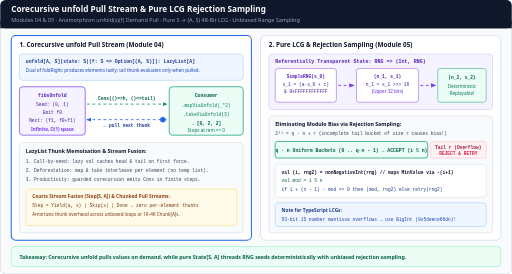
t = 0.00 s
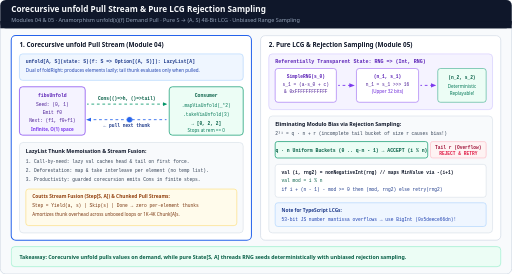
t = 1.68 s
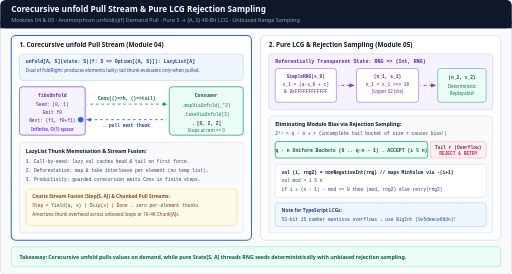
t = 3.36 s
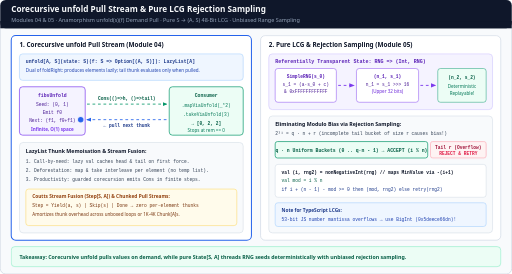
t = 4.80 s
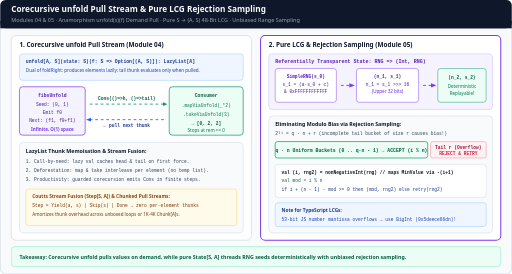
t = 6.90 s
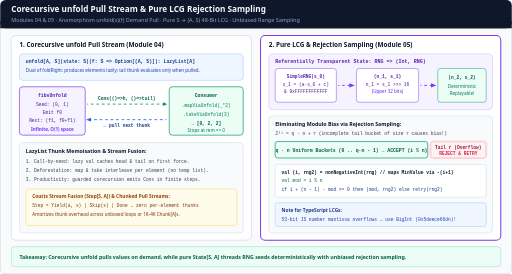
t = 8.22 s

The animated SVG that drew these frames (rendered in a browser with its animation timeline set to each time). Animation: 6 CSS @keyframes rules; frames cover the first 8.22 s, repeats indefinitely.

<svg xmlns="http://www.w3.org/2000/svg" viewBox="0 0 1120 600" width="1120" height="600" role="img" aria-labelledby="title desc">
  <title id="title">Corecursive unfold Pull Stream &amp; Pure LCG State with Rejection Sampling</title>
  <desc id="desc">Animated Modules 04 and 05 diagram: left panel depicts corecursive unfold anamorphism generating a demand-driven LazyList pull stream fused with map and take without intermediate collections; right panel depicts a pure 48-bit Linear Congruential Generator (LCG) threading immutable RNG state S to (A, S) with rejection sampling discarding the top incomplete bucket to eliminate modulo bias in nonNegativeLessThan(n).</desc>

  <style>
    .sans { font-family: ui-sans-serif, system-ui, -apple-system, sans-serif; }
    .mono { font-family: ui-monospace, SFMono-Regular, Menlo, monospace; }

    /* 12s cycle:
       0-25%:   Step 1 — unfold seed -> LazyList.Cons thunk on demand
       25-50%:  Step 2 — take(3) pulls 3 items through fused map without allocating tail
       50-75%:  Step 3 — Pure LCG advances seed S_0 -> S_1 -> S_2 via (a*S + c) mod 2^48
       75-100%: Step 4 — Rejection sampling drops overflow bucket -> unbiased [0, n)
    */
    @keyframes p-left  { 0%, 49% { stroke: #2563eb; stroke-width: 2.2; } 50%, 100% { stroke: #cbd5e1; stroke-width: 1.4; } }
    @keyframes p-right { 0%, 49% { stroke: #cbd5e1; stroke-width: 1.4; } 50%, 100% { stroke: #7c3aed; stroke-width: 2.2; } }

    @keyframes pull-demand {
      0%, 6%   { transform: translateX(0px); opacity: 1; }
      24%, 44% { transform: translateX(-180px); opacity: 1; }
      50%, 100% { transform: translateX(0px); opacity: 0; }
    }
    @keyframes yield-val {
      0%, 22%  { transform: translateX(0px); opacity: 0; }
      28%, 46% { transform: translateX(180px); opacity: 1; }
      52%, 100% { transform: translateX(180px); opacity: 0; }
    }
    @keyframes reject-loop {
      0%, 74% { opacity: 0.86; stroke: #fda4af; }
      78%, 92% { opacity: 1; stroke: #e11d48; stroke-width: 2.2; }
      100% { opacity: 0.86; }
    }
    @keyframes dash { to { stroke-dashoffset: -24; } }

    .pl   { animation: p-left 12s linear infinite; }
    .pr   { animation: p-right 12s linear infinite; }
    .pull { animation: pull-demand 12s ease-in-out infinite; }
    .yval { animation: yield-val 12s ease-in-out infinite; }
    .rej  { animation: reject-loop 12s linear infinite; }
    .flow { stroke-dasharray: 6 6; animation: dash 1.2s linear infinite; }

    @media (prefers-reduced-motion: reduce) {
      .pl, .pr, .pull, .yval, .rej, .flow { animation: none !important; }
      .pl, .pr { stroke: #cbd5e1 !important; stroke-width: 1.5 !important; }
      .pull, .yval { opacity: 0 !important; }
      .rej { opacity: 1 !important; }
    }
  </style>

  <defs>
    <marker id="arr-blue" viewBox="0 0 10 10" refX="8" refY="5" markerWidth="6" markerHeight="6" orient="auto-start-reverse">
      <path d="M 0 1 L 10 5 L 0 9 z" fill="#2563eb"/>
    </marker>
    <marker id="arr-green" viewBox="0 0 10 10" refX="8" refY="5" markerWidth="6" markerHeight="6" orient="auto-start-reverse">
      <path d="M 0 1 L 10 5 L 0 9 z" fill="#059669"/>
    </marker>
    <marker id="arr-violet" viewBox="0 0 10 10" refX="8" refY="5" markerWidth="6" markerHeight="6" orient="auto-start-reverse">
      <path d="M 0 1 L 10 5 L 0 9 z" fill="#7c3aed"/>
    </marker>
  </defs>

  <!-- Canvas -->
  <rect x="0" y="0" width="1120" height="600" rx="12" fill="#f8fafc" stroke="#cbd5e1" stroke-width="1.5"/>

  <!-- Header -->
  <rect x="0" y="0" width="1120" height="62" rx="12" fill="#0f172a"/>
  <rect x="0" y="46" width="1120" height="16" fill="#0f172a"/>
  <text x="24" y="27" class="sans" font-size="18" font-weight="700" fill="#f8fafc">Corecursive unfold Pull Stream &amp; Pure LCG Rejection Sampling</text>
  <text x="24" y="48" class="sans" font-size="12" fill="#94a3b8">Modules 04 &amp; 05 · Anamorphism unfold(s)(f) Demand Pull · Pure S → (A, S) 48-Bit LCG · Unbiased Range Sampling</text>

  <!-- LEFT PANEL: CORECURSIVE UNFOLD -->
  <rect x="24" y="78" width="526" height="448" rx="10" fill="#ffffff" class="pl"/>
  <text x="42" y="104" class="sans" font-size="14" font-weight="700" fill="#0f172a">1. Corecursive unfold Pull Stream (Module 04)</text>

  <!-- Duality pill -->
  <rect x="42" y="118" width="490" height="58" rx="7" fill="#eff6ff" stroke="#93c5fd"/>
  <text x="56" y="138" class="mono" font-size="10.5" font-weight="700" fill="#1e3a8a">unfold[A, S](state: S)(f: S =&gt; Option[(A, S)]): LazyList[A]</text>
  <text x="56" y="158" class="sans" font-size="10" fill="#1e40af">Dual of foldRight: produces elements lazily; tail thunk evaluates only when pulled.</text>

  <!-- Demand-driven pipeline -->
  <rect x="42" y="190" width="144" height="106" rx="7" fill="#f5f3ff" stroke="#7c3aed" stroke-width="1.5"/>
  <text x="114" y="212" class="mono" font-size="10.5" font-weight="700" fill="#5b21b6" text-anchor="middle">fibsUnfold</text>
  <text x="114" y="232" class="mono" font-size="10" fill="#4c1d95" text-anchor="middle">Seed: (0, 1)</text>
  <text x="114" y="250" class="mono" font-size="10" fill="#4c1d95" text-anchor="middle">Emit f0</text>
  <text x="114" y="268" class="mono" font-size="10" fill="#4c1d95" text-anchor="middle">Next: (f1, f0+f1)</text>
  <text x="114" y="286" class="sans" font-size="10" font-weight="700" fill="#7c3aed" text-anchor="middle">Infinite, O(1) space</text>

  <line x1="190" y1="228" x2="364" y2="228" stroke="#059669" stroke-width="1.8" class="flow" marker-end="url(#arr-green)"/>
  <line x1="364" y1="262" x2="190" y2="262" stroke="#2563eb" stroke-width="1.8" class="flow" marker-end="url(#arr-blue)"/>
  <text x="277" y="218" class="mono" font-size="10" font-weight="700" fill="#065f46" text-anchor="middle">Cons(()=&gt;h, ()=&gt;tail)</text>
  <text x="277" y="278" class="mono" font-size="10" font-weight="700" fill="#1e3a8a" text-anchor="middle">← pull next thunk</text>

  <!-- Animated pull / yield dots -->
  <circle cx="356" cy="262" r="6" fill="#2563eb" class="pull"/>
  <circle cx="198" cy="228" r="6" fill="#059669" class="yval"/>

  <rect x="370" y="190" width="162" height="106" rx="7" fill="#ecfdf5" stroke="#059669" stroke-width="1.5"/>
  <text x="451" y="212" class="mono" font-size="10.5" font-weight="700" fill="#065f46" text-anchor="middle">Consumer</text>
  <text x="451" y="234" class="mono" font-size="10" fill="#047857" text-anchor="middle">.mapViaUnfold(_*2)</text>
  <text x="451" y="254" class="mono" font-size="10" fill="#047857" text-anchor="middle">.takeViaUnfold(3)</text>
  <text x="451" y="274" class="mono" font-size="10" font-weight="700" fill="#065f46" text-anchor="middle">→ [0, 2, 2]</text>
  <text x="451" y="289" class="sans" font-size="10" fill="#047857" text-anchor="middle">Stops at rem == 0</text>

  <!-- LazyList Memoization & Stream Fusion note -->
  <rect x="42" y="312" width="490" height="198" rx="8" fill="#f8fafc" stroke="#cbd5e1"/>
  <text x="56" y="334" class="sans" font-size="11.5" font-weight="700" fill="#0f172a">LazyList Thunk Memoisation &amp; Stream Fusion:</text>
  <text x="56" y="356" class="mono" font-size="10" fill="#334155">1. Call-by-need: lazy val caches head &amp; tail on first force.</text>
  <text x="56" y="376" class="mono" font-size="10" fill="#334155">2. Deforestation: map &amp; take interleave per element (no temp list).</text>
  <text x="56" y="396" class="mono" font-size="10" fill="#334155">3. Productivity: guarded corecursion emits Cons in finite steps.</text>
  <rect x="56" y="414" width="462" height="80" rx="6" fill="#fffbeb" stroke="#fcd34d"/>
  <text x="70" y="434" class="sans" font-size="10.5" font-weight="700" fill="#92400e">Coutts Stream Fusion (Step[S, A]) &amp; Chunked Pull Streams:</text>
  <text x="70" y="454" class="mono" font-size="10" fill="#78350f">Step = Yield(a, s) | Skip(s) | Done  → zero per-element thunks</text>
  <text x="70" y="474" class="sans" font-size="10" fill="#78350f">Amortizes thunk overhead across unboxed loops or 1K-4K Chunk[A]s.</text>

  <!-- RIGHT PANEL: PURE LCG & REJECTION SAMPLING -->
  <rect x="570" y="78" width="526" height="448" rx="10" fill="#ffffff" class="pr"/>
  <text x="588" y="104" class="sans" font-size="14" font-weight="700" fill="#0f172a">2. Pure LCG &amp; Rejection Sampling (Module 05)</text>

  <!-- Pure State Threading -->
  <rect x="588" y="118" width="490" height="122" rx="8" fill="#f5f3ff" stroke="#c4b5fd"/>
  <text x="602" y="138" class="mono" font-size="11" font-weight="700" fill="#5b21b6">Referentially Transparent State: RNG =&gt; (Int, RNG)</text>

  <rect x="602" y="150" width="134" height="74" rx="6" fill="#ffffff" stroke="#7c3aed"/>
  <text x="669" y="170" class="mono" font-size="10" font-weight="700" fill="#5b21b6" text-anchor="middle">SimpleRNG(s_0)</text>
  <text x="669" y="188" class="mono" font-size="10" fill="#4c1d95" text-anchor="middle">s_1 = (a·s_0 + c)</text>
  <text x="669" y="204" class="mono" font-size="10" fill="#4c1d95" text-anchor="middle">&amp; 0xFFFFFFFFFFFF</text>

  <line x1="740" y1="187" x2="774" y2="187" stroke="#7c3aed" stroke-width="2" class="flow" marker-end="url(#arr-violet)"/>

  <rect x="780" y="150" width="136" height="74" rx="6" fill="#ffffff" stroke="#7c3aed"/>
  <text x="848" y="170" class="mono" font-size="10" font-weight="700" fill="#5b21b6" text-anchor="middle">(n_1, s_1)</text>
  <text x="848" y="188" class="mono" font-size="10" fill="#4c1d95" text-anchor="middle">n_1 = s_1 &gt;&gt;&gt; 16</text>
  <text x="848" y="204" class="sans" font-size="10" fill="#6d28d9" text-anchor="middle">(Upper 32 bits)</text>

  <line x1="920" y1="187" x2="952" y2="187" stroke="#7c3aed" stroke-width="2" class="flow" marker-end="url(#arr-violet)"/>

  <rect x="958" y="150" width="106" height="74" rx="6" fill="#ecfdf5" stroke="#059669"/>
  <text x="1011" y="172" class="mono" font-size="10" font-weight="700" fill="#065f46" text-anchor="middle">(n_2, s_2)</text>
  <text x="1011" y="192" class="sans" font-size="10" fill="#047857" text-anchor="middle">Deterministic</text>
  <text x="1011" y="208" class="sans" font-size="10" fill="#047857" text-anchor="middle">Replayable!</text>

  <!-- Int.MinValue & Modulo Bias Rejection Sampling -->
  <rect x="588" y="254" width="490" height="256" rx="8" fill="#f8fafc" stroke="#cbd5e1"/>
  <text x="602" y="276" class="sans" font-size="11.5" font-weight="700" fill="#0f172a">Eliminating Modulo Bias via Rejection Sampling:</text>
  <text x="602" y="296" class="mono" font-size="10" fill="#334155">2³¹ = q · n + r  (incomplete tail bucket of size r causes bias!)</text>

  <!-- Visual bucket bar -->
  <rect x="602" y="310" width="334" height="36" rx="5" fill="#ecfdf5" stroke="#059669" stroke-width="1.5"/>
  <text x="769" y="332" class="mono" font-size="10.5" font-weight="700" fill="#065f46" text-anchor="middle">q · n Uniform Buckets (0 .. q·n - 1) → ACCEPT (i % n)</text>

  <rect x="942" y="310" width="122" height="36" rx="5" fill="#fff1f2" class="rej"/>
  <text x="1003" y="326" class="mono" font-size="10" font-weight="700" fill="#9f1239" text-anchor="middle">Tail r (Overflow)</text>
  <text x="1003" y="340" class="mono" font-size="10" font-weight="700" fill="#e11d48" text-anchor="middle">REJECT &amp; RETRY</text>

  <rect x="602" y="360" width="462" height="72" rx="6" fill="#ffffff" stroke="#cbd5e1"/>
  <text x="616" y="380" class="mono" font-size="10" font-weight="700" fill="#0f172a">val (i, rng2) = nonNegativeInt(rng)  // maps MinValue via -(i+1)</text>
  <text x="616" y="399" class="mono" font-size="10" fill="#065f46">val mod = i % n</text>
  <text x="616" y="418" class="mono" font-size="10" fill="#1e3a8a">if i + (n - 1) - mod &gt;= 0 then (mod, rng2) else retry(rng2)</text>

  <rect x="602" y="444" width="462" height="52" rx="6" fill="#eff6ff" stroke="#93c5fd"/>
  <text x="616" y="465" class="sans" font-size="10.5" font-weight="700" fill="#1e3a8a">Note for TypeScript LCGs:</text>
  <text x="616" y="483" class="mono" font-size="10" fill="#1e40af">53-bit JS number mantissa overflows → use BigInt (0x5deece66dn)!</text>

  <!-- Footer -->
  <rect x="24" y="540" width="1072" height="44" rx="8" fill="#ecfdf5" stroke="#6ee7b7" stroke-width="1"/>
  <text x="42" y="567" class="sans" font-size="11.5" font-weight="600" fill="#065f46">Takeaway: Corecursive unfold pulls values on demand, while pure State[S, A] threads RNG seeds deterministically with unbiased rejection sampling.</text>
</svg>
